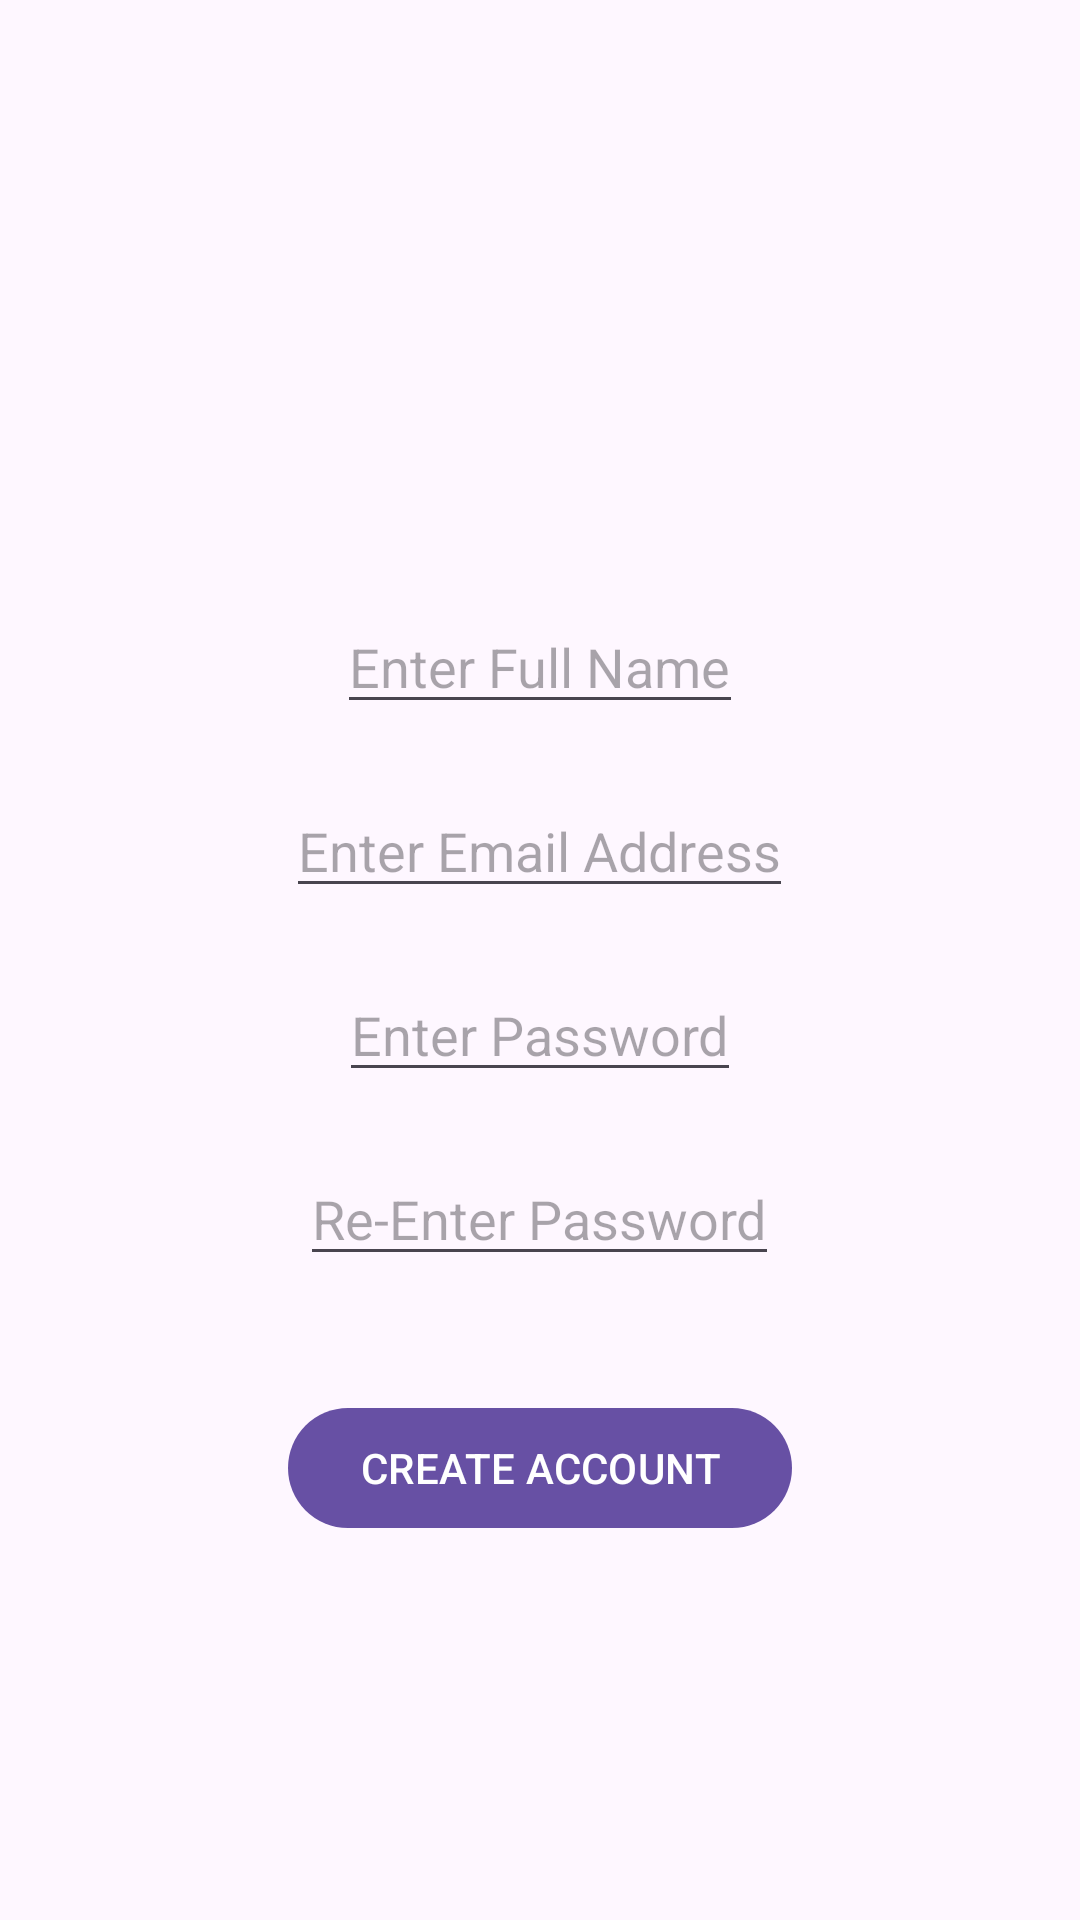

This screen was rendered from an Android layout file. Write that file and the resources it references.
<!-- AndroidManifest.xml: application theme Base.Theme.Coursework -->
<!-- res/layout/activity_create_account.xml -->
<?xml version="1.0" encoding="utf-8"?>
<androidx.appcompat.widget.LinearLayoutCompat
    xmlns:android="http://schemas.android.com/apk/res/android"
    android:layout_width="match_parent"
    android:layout_height="match_parent"
    xmlns:tools="http://schemas.android.com/tools"
    tools:context=".activities.LoginActivity"
    android:id="@+id/createAccountView"
    android:orientation="vertical"
    android:gravity="center_horizontal">


    <com.google.android.material.textfield.TextInputEditText
        android:id="@+id/createAccountNameInput"
        android:layout_width="wrap_content"
        android:layout_height="wrap_content"
        android:layout_marginTop="200dp"
        android:hint="@string/enter_full_name"
        android:inputType="text"/>

    <com.google.android.material.textfield.TextInputEditText
        android:id="@+id/createAccountEmailInput"
        android:layout_width="wrap_content"
        android:layout_height="wrap_content"
        android:layout_marginTop="20dp"
        android:hint="@string/enter_email_address"
        android:inputType="text"/>

    <com.google.android.material.textfield.TextInputEditText
        android:id="@+id/createAccountPassWordInput"
        android:layout_width="wrap_content"
        android:layout_height="wrap_content"
        android:layout_marginTop="20dp"
        android:hint="@string/enter_password"
        android:inputType="text"/>

    <com.google.android.material.textfield.TextInputEditText
        android:id="@+id/reEnterPassWordInput"
        android:layout_width="wrap_content"
        android:layout_height="wrap_content"
        android:layout_marginTop="20dp"
        android:layout_marginBottom="40dp"
        android:hint="@string/re_enter_password"
        android:inputType="text"/>


    <com.google.android.material.button.MaterialButton
        android:id="@+id/createAccountBtn"
        android:layout_width="wrap_content"
        android:layout_height="wrap_content"
        android:text="@string/create_account" />

</androidx.appcompat.widget.LinearLayoutCompat>
<!-- resources referenced by this layout -->
<resources>
  <string name="create_account">CREATE ACCOUNT</string>
  <string name="enter_email_address">Enter Email Address</string>
  <string name="enter_full_name">Enter Full Name</string>
  <string name="enter_password">Enter Password</string>
  <string name="re_enter_password">Re-Enter Password</string>
  <style name="Base.Theme.Coursework" parent="Theme.Material3.DayNight.NoActionBar">
          
          
  
      </style>
</resources>
